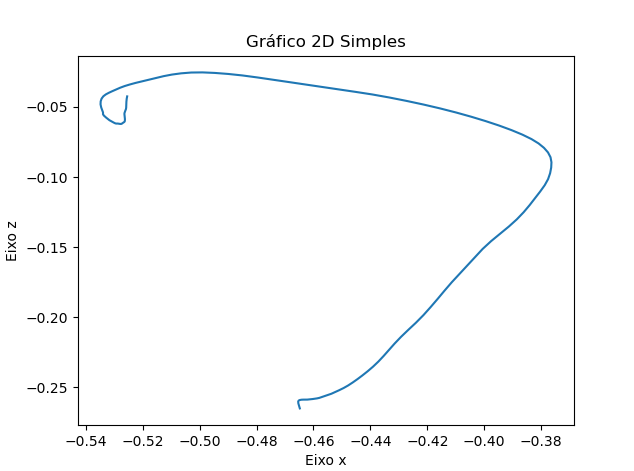

Source data for this figure (header and first rows):
X, Y, Z
-0.4648, 0.1975, -0.265
-0.4651, 0.1975, -0.2632
-0.4653, 0.1975, -0.2614
-0.4654, 0.1975, -0.2601
-0.4652, 0.1975, -0.2594
-0.4648, 0.1975, -0.259
-0.4643, 0.1975, -0.2588
-0.4636, 0.1975, -0.2588
-0.4628, 0.1975, -0.2588
-0.4622, 0.1975, -0.2587
-0.4616, 0.1975, -0.2586
-0.461, 0.1975, -0.2585
-0.4603, 0.1975, -0.2583
-0.4596, 0.1975, -0.2581
-0.4588, 0.1975, -0.2579
-0.4579, 0.1975, -0.2575
-0.4571, 0.1975, -0.257
-0.4562, 0.1975, -0.2563
-0.455, 0.1975, -0.2555
-0.4537, 0.1975, -0.2546
-0.4524, 0.1975, -0.2534
-0.451, 0.1975, -0.2521
-0.4494, 0.1975, -0.2505
-0.4478, 0.1975, -0.2487
-0.4462, 0.1975, -0.2466
-0.4446, 0.1975, -0.2442
-0.4428, 0.1975, -0.2415
-0.441, 0.1975, -0.2385
-0.4391, 0.1975, -0.2352
-0.4372, 0.1975, -0.2316
-0.4354, 0.1975, -0.2276
-0.4335, 0.1975, -0.2233
-0.4315, 0.1975, -0.2187
-0.4292, 0.1975, -0.214
-0.4267, 0.1975, -0.209
-0.424, 0.1975, -0.2039
-0.4214, 0.1975, -0.1985
-0.4189, 0.1975, -0.1928
-0.4164, 0.1975, -0.187
-0.414, 0.1975, -0.181
-0.4114, 0.1975, -0.175
-0.4087, 0.1975, -0.169
-0.406, 0.1975, -0.1631
-0.4033, 0.1975, -0.1571
-0.4006, 0.1975, -0.1513
-0.3976, 0.1975, -0.1457
-0.3944, 0.1975, -0.1404
-0.3913, 0.1975, -0.1353
-0.3886, 0.1975, -0.1302
-0.3862, 0.1975, -0.1251
-0.3841, 0.1975, -0.12
-0.3822, 0.1975, -0.115
-0.3804, 0.1975, -0.1103
-0.3788, 0.1975, -0.1058
-0.3776, 0.1975, -0.1015
-0.3769, 0.1975, -0.0973
-0.3765, 0.1975, -0.09326
-0.3764, 0.1975, -0.08945
-0.3767, 0.1975, -0.08584
-0.3776, 0.1975, -0.08242
... 89 more rows
